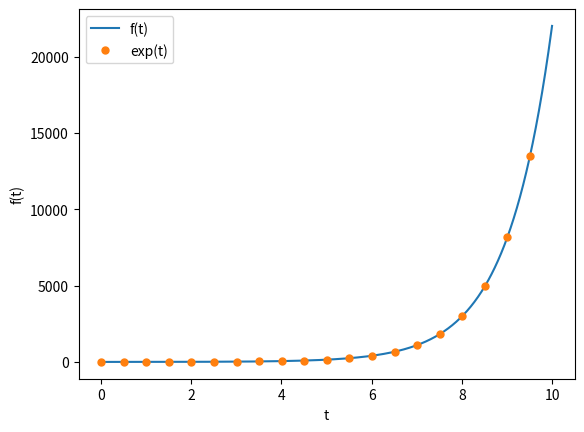

Reproduce this figure in Python.
import numpy as np
import matplotlib.pyplot as plt
from scipy.integrate import odeint

def func(y, t):
    u, f = y
    dydt = [2 * u - f, u]
    return dydt

y0 = [1, 1]

t = np.linspace(0, 10, 1000)

res = odeint(func, y0, t)

f_values = res[:, 1]

plt.plot(t, f_values, label='f(t)')
plt.plot(t[::50], np.exp(t[::50]), 'o', label='exp(t)', markersize=5)
plt.xlabel('t')
plt.ylabel('f(t)')
plt.legend()
plt.show()
